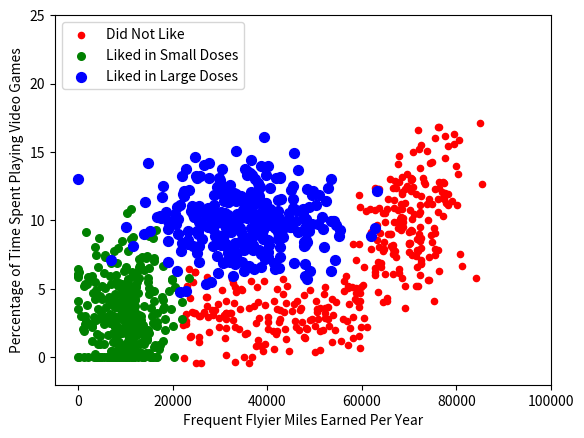

Generate this figure with matplotlib:
'''
Created on Oct 6, 2010

@author: Peter
'''
from numpy import *
import matplotlib
import matplotlib.pyplot as plt
from matplotlib.patches import Rectangle

n = 1000  # number of points to create
xcord1 = [];
ycord1 = []
xcord2 = [];
ycord2 = []
xcord3 = [];
ycord3 = []
markers = []
colors = []
fw = open('testSet.txt', 'w')
for i in range(n):
    [r0, r1] = random.standard_normal(2)
    myClass = random.uniform(0, 1)
    if (myClass <= 0.16):
        fFlyer = random.uniform(22000, 60000)
        tats = 3 + 1.6 * r1
        markers.append(20)
        colors.append(2.1)
        classLabel = 1  # 'didntLike'
        xcord1.append(fFlyer);
        ycord1.append(tats)
    elif ((myClass > 0.16) and (myClass <= 0.33)):
        fFlyer = 6000 * r0 + 70000
        tats = 10 + 3 * r1 + 2 * r0
        markers.append(20)
        colors.append(1.1)
        classLabel = 1  # 'didntLike'
        if (tats < 0): tats = 0
        if (fFlyer < 0): fFlyer = 0
        xcord1.append(fFlyer);
        ycord1.append(tats)
    elif ((myClass > 0.33) and (myClass <= 0.66)):
        fFlyer = 5000 * r0 + 10000
        tats = 3 + 2.8 * r1
        markers.append(30)
        colors.append(1.1)
        classLabel = 2  # 'smallDoses'
        if (tats < 0): tats = 0
        if (fFlyer < 0): fFlyer = 0
        xcord2.append(fFlyer);
        ycord2.append(tats)
    else:
        fFlyer = 10000 * r0 + 35000
        tats = 10 + 2.0 * r1
        markers.append(50)
        colors.append(0.1)
        classLabel = 3  # 'largeDoses'
        if (tats < 0): tats = 0
        if (fFlyer < 0): fFlyer = 0
        xcord3.append(fFlyer);
        ycord3.append(tats)

fw.close()
fig = plt.figure()
ax = fig.add_subplot(111)
# ax.scatter(xcord,ycord, c=colors, s=markers)
type1 = ax.scatter(xcord1, ycord1, s=20, c='red')
type2 = ax.scatter(xcord2, ycord2, s=30, c='green')
type3 = ax.scatter(xcord3, ycord3, s=50, c='blue')
ax.legend([type1, type2, type3], ["Did Not Like", "Liked in Small Doses", "Liked in Large Doses"], loc=2)
ax.axis([-5000, 100000, -2, 25])
plt.xlabel('Frequent Flyier Miles Earned Per Year')
plt.ylabel('Percentage of Time Spent Playing Video Games')
plt.show()
